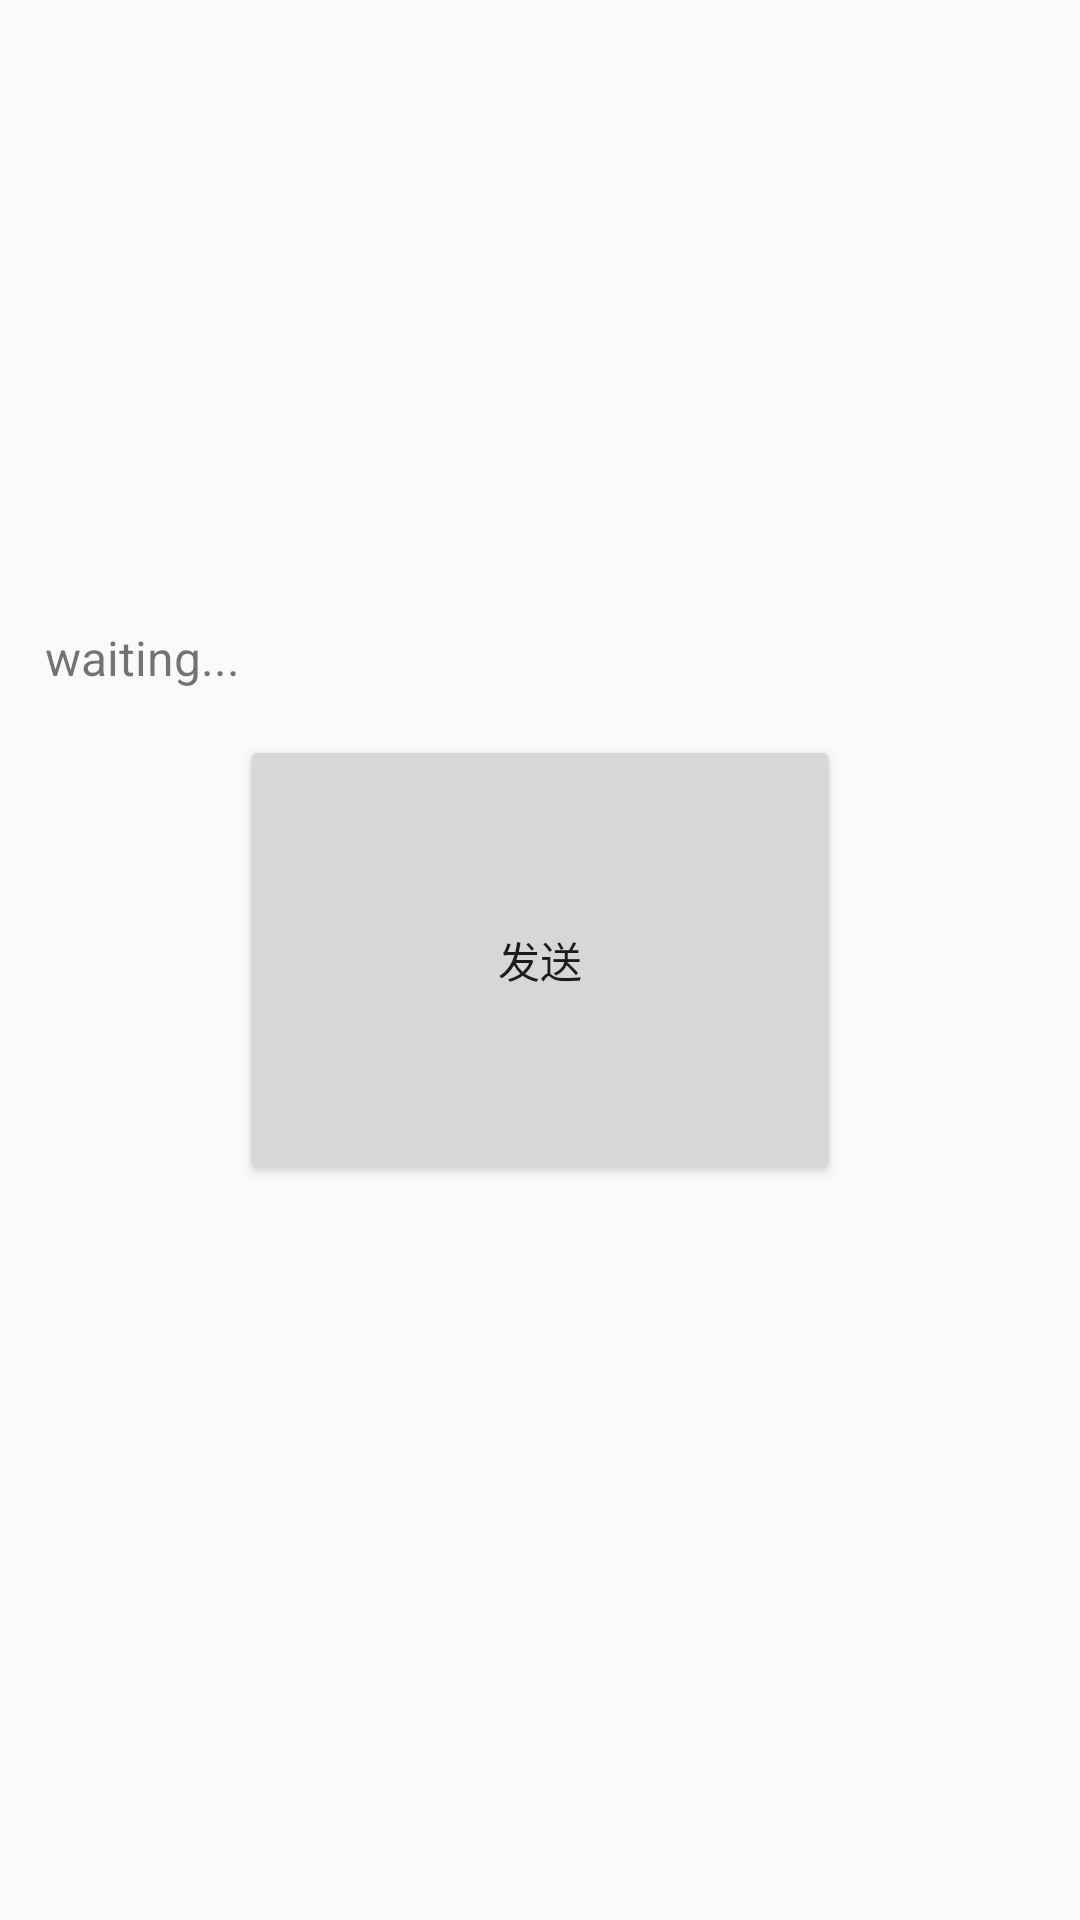

Produce the Android XML layout that renders to this screen, including the resource entries it uses.
<!-- AndroidManifest.xml: application theme AppTheme -->
<!-- res/layout/main_delay.xml -->
<?xml version="1.0" encoding="utf-8"?>
<RelativeLayout xmlns:android="http://schemas.android.com/apk/res/android"
    android:layout_width="match_parent"
    android:layout_height="match_parent"
    android:layout_gravity="bottom">

    <Button
        android:id="@+id/send"
        android:text="发送"
        android:layout_centerInParent="true"
        android:layout_width="200dp"
        android:layout_height="150dp" />

    <TextView
        android:id="@+id/msg"
        android:text="waiting..."
        android:textSize="16dp"
        android:padding="15dp"
        android:gravity="bottom"
        android:layout_above="@id/send"
        android:layout_width="wrap_content"
        android:layout_height="wrap_content" />
</RelativeLayout>
<!-- resources referenced by this layout -->
<resources>
  <style name="AppTheme" parent="Theme.AppCompat.Light.DarkActionBar">
          
      </style>
</resources>
